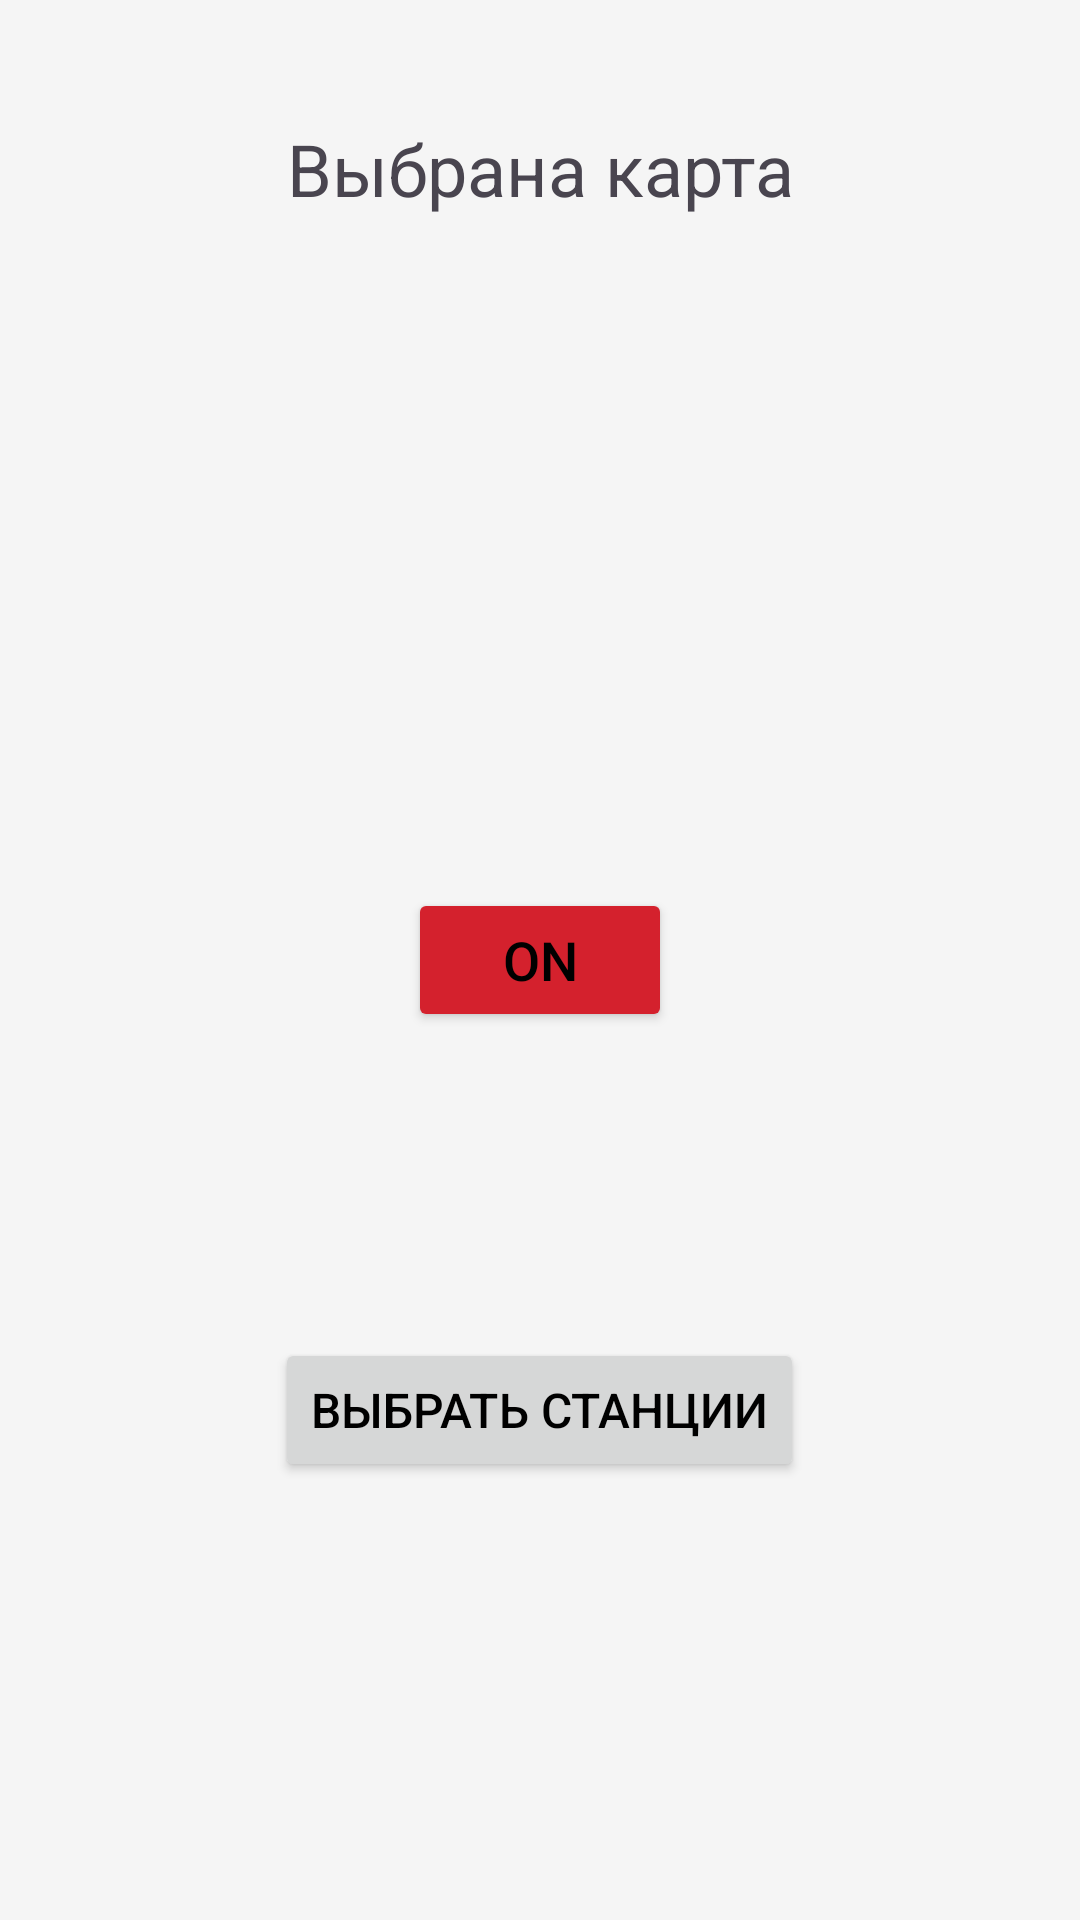

Write the Android layout XML for this screen, with the resource values it uses.
<!-- AndroidManifest.xml: application theme Base.Theme.SamsungSchoolProject -->
<!-- res/layout/fragment_main_menu.xml -->
<?xml version="1.0" encoding="utf-8"?>
<FrameLayout xmlns:android="http://schemas.android.com/apk/res/android"
    xmlns:app="http://schemas.android.com/apk/res-auto"
    xmlns:tools="http://schemas.android.com/tools"
    android:id="@+id/mainMenuFragment"
    android:layout_width="match_parent"
    android:layout_height="match_parent"

    tools:context=".view.fragment.MainMenuFragment">



    <Button
        android:id="@+id/choose_station_button"
        android:layout_width="wrap_content"
        android:layout_height="wrap_content"

        android:layout_gravity="center"
        android:layout_marginTop="150dp"

        android:text="@string/chose_stations_buttons" />

    <Button
        android:id="@+id/start_button"
        android:layout_width="wrap_content"
        android:layout_height="wrap_content"
        android:layout_gravity="center"
        android:textSize="18dp"
        android:backgroundTint="@color/startAlarmButtonColor"
        android:text="@string/start" />

    <ImageView
        android:layout_width="30dp"
        android:layout_height="30dp"
        android:layout_marginTop="30dp"
        android:layout_marginLeft="30dp"
        android:id="@+id/settingsImageView"
        android:src="@drawable/settings" />

    <TextView
        android:id="@+id/chosenMap"
        style="@style/PrimaryText"
        android:layout_width="wrap_content"
        android:layout_height="wrap_content"
        android:layout_gravity="center|top"

        android:layout_marginTop="40dp"
        android:text="Выбрана карта"
        android:textAlignment="center" />

</FrameLayout>
<!-- resources referenced by this layout -->
<resources>
  <color name="startAlarmButtonColor">#d4212d</color>
  <string name="chose_stations_buttons">Выбрать станции</string>
  <string name="start">ON</string>
  <style name="PrimaryText">
          <item name="android:textSize">@dimen/primary_text_size</item> 
          
      </style>
  <style name="Base.Theme.SamsungSchoolProject" parent="Theme.Material3.Light.NoActionBar">
          <item name="android:textColorPrimary">@color/lightTextColor</item>
          <item name="android:textColorSecondary">@color/lightAdditionalButtonsColor</item>
          <item name="android:windowBackground">@color/lightThemeBackgroundColor</item>
          <item name="android:buttonTint">@color/lightAdditionalButtonsColor</item>
          <item name="android:statusBarColor">@color/lightThemeStatusBarColor</item>
          
          <item name="android:textSize">16sp</item>
      </style>
  <dimen name="primary_text_size">24sp</dimen>
  <color name="lightTextColor">#FF000000</color>
  <color name="lightAdditionalButtonsColor">#4B000000</color>
  <color name="lightThemeBackgroundColor">#F5F5F5</color>
  <color name="lightThemeStatusBarColor">#E5E7ED</color>
</resources>
